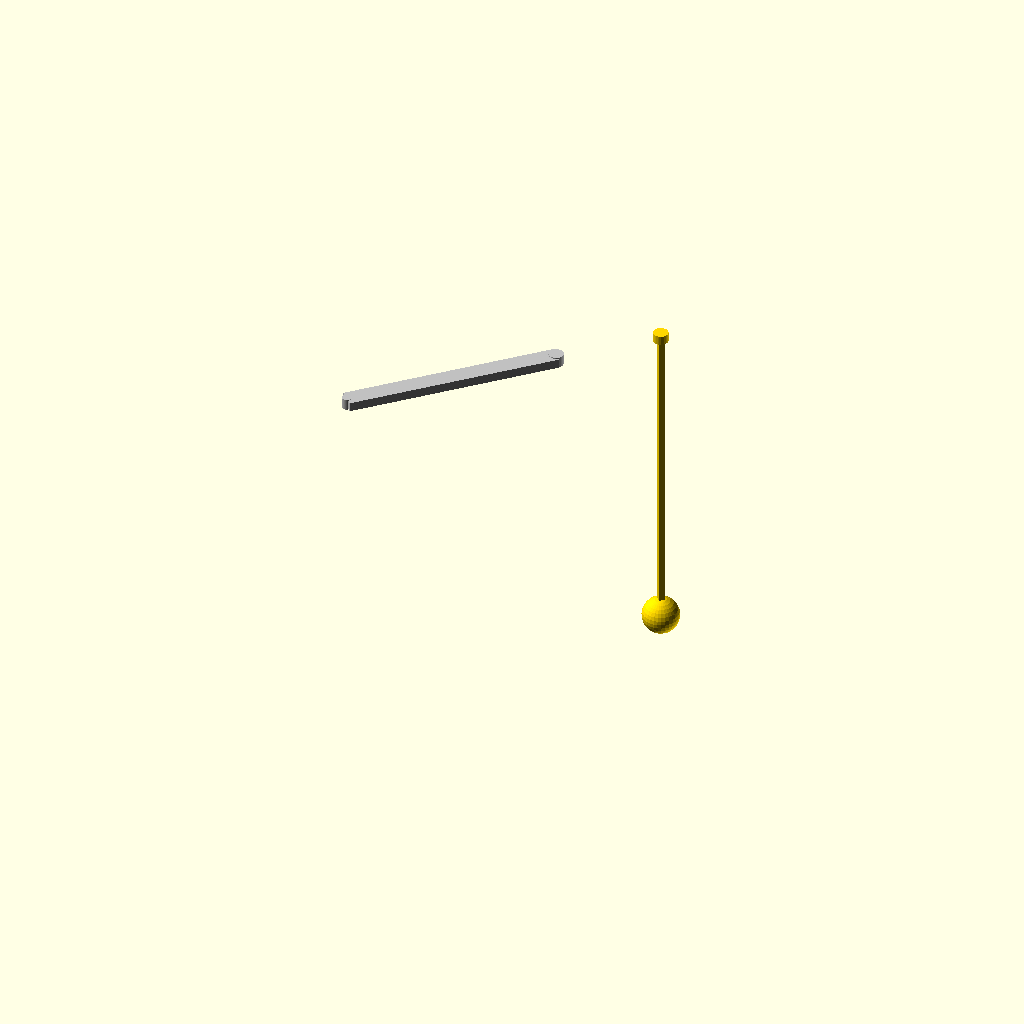
Cell 1: the model at its default parameters.
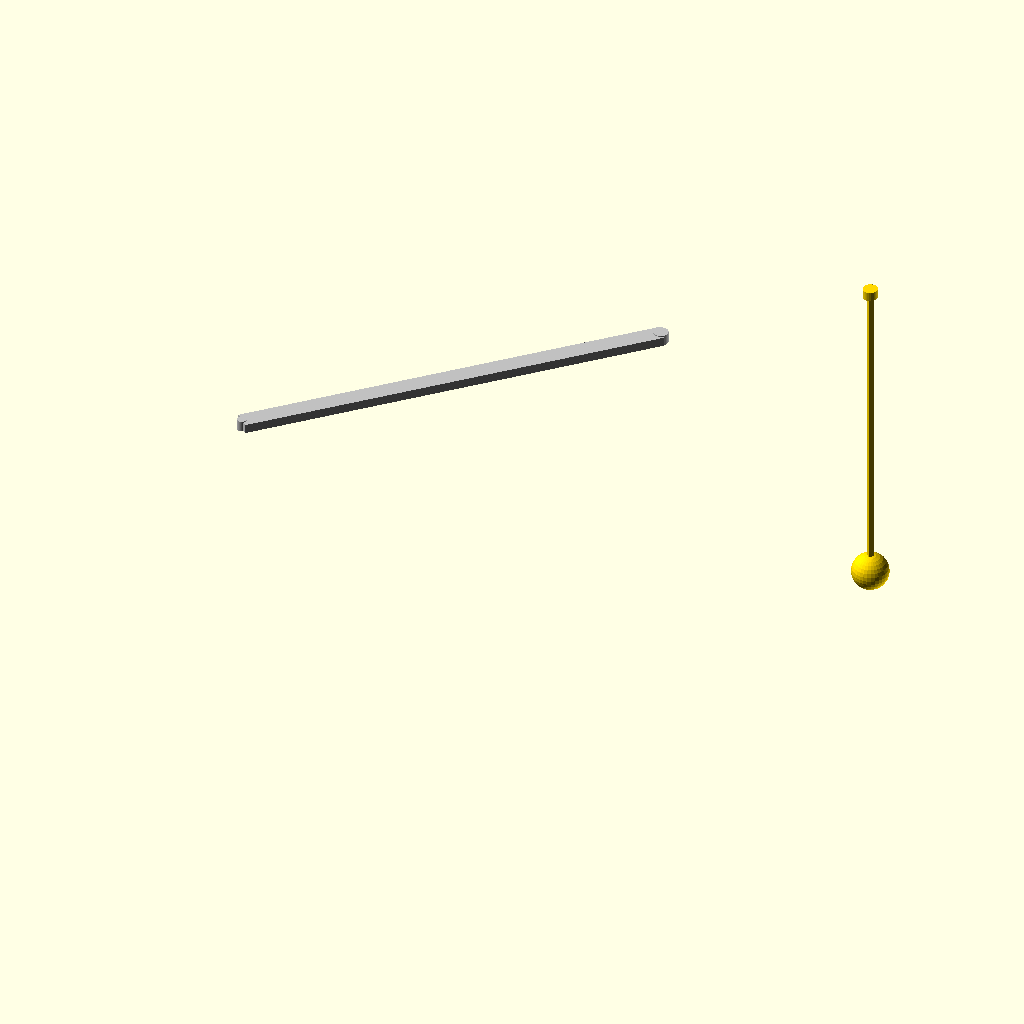
Cell 2 — d set to 460, the other parameters unchanged.
One fixed orthographic camera (rotation 55°, 0°, 25°; colour scheme Cornfield) for every cell.
Source of the model, reportes/05_markv/model.scad:
// ==========================================
// PÉNDULO DE FURUTA - PARÁMETROS MECÁNICOS
// ==========================================

// --- Parámetros Geométricos (los que usará Python) ---
d = 230;        // Longitud del brazo (mm) -> distancia eje motor a eje péndulo
L = 350;        // Longitud del péndulo (mm) -> distancia eje péndulo a masa
radio_eje = 8;  // Radio del eje del péndulo (mm)

// --- Parámetros de Masas (para calcular inercias) ---
masa_brazo = 150;   // gramos
masa_pendulo = 300; // gramos (incluye la masa del extremo)

// ==========================================
// MODELADO DE PIEZAS (Ejemplo simplificado)
// ==========================================

// 1. Brazo rotatorio (conexión motor - péndulo)
module brazo() {
    color("Silver") {
        rotate([0, 0, 0]) 
        cube([d, 20, 10], center=true); // Brazo rectangular
        // Agujero para el eje del motor
        translate([-d/2, 0, 0]) 
        cylinder(r=5, h=12, center=true, $fn=30);
        // Agujero para el eje del péndulo (en el extremo)
        translate([d/2, 0, 0]) 
        cylinder(r=radio_eje, h=12, center=true, $fn=30);
    }
}

// 2. Péndulo (varilla + masa en extremo)
module pendulo() {
    color("Gold") {
        // Varilla
        rotate([0, 0, 0]) 
        translate([0, 0, -L/2]) 
        cube([6, 6, L], center=true);
        // Masa en el extremo (esfera)
        translate([0, 0, -L]) 
        sphere(r=20, $fn=30);
        // Agujero para el eje en la parte superior
        translate([0, 0, 0]) 
        cylinder(r=radio_eje, h=10, center=true, $fn=30);
    }
}

// ==========================================
// ENSAMBLAJE FINAL
// ==========================================

// El péndulo cuelga del extremo del brazo
rotate([0, 0, 45]) { // Brazo girado 45° para vista
    brazo();
    translate([d, 0, 0]) { // Posicionar péndulo en el extremo
        pendulo();
    }
}

// ==========================================
// EXPORTAR PARÁMETROS PARA PYTHON (Formato JSON)
// ==========================================
// Puedes copiar estos valores manualmente o usar un script 
// para extraerlos del archivo .scad
echo("PARAMETROS_PARA_PYTHON:");
echo(str("d = ", d/1000, "  # metros"));
echo(str("L = ", L/1000, "  # metros"));
echo(str("masa_brazo = ", masa_brazo/1000, "  # kg"));
echo(str("masa_pendulo = ", masa_pendulo/1000, "  # kg"));
Parameter table extracted from the source (name, type, default, range or options):
d: number, default 230
L: number, default 350
radio_eje: number, default 8
masa_brazo: number, default 150
masa_pendulo: number, default 300
